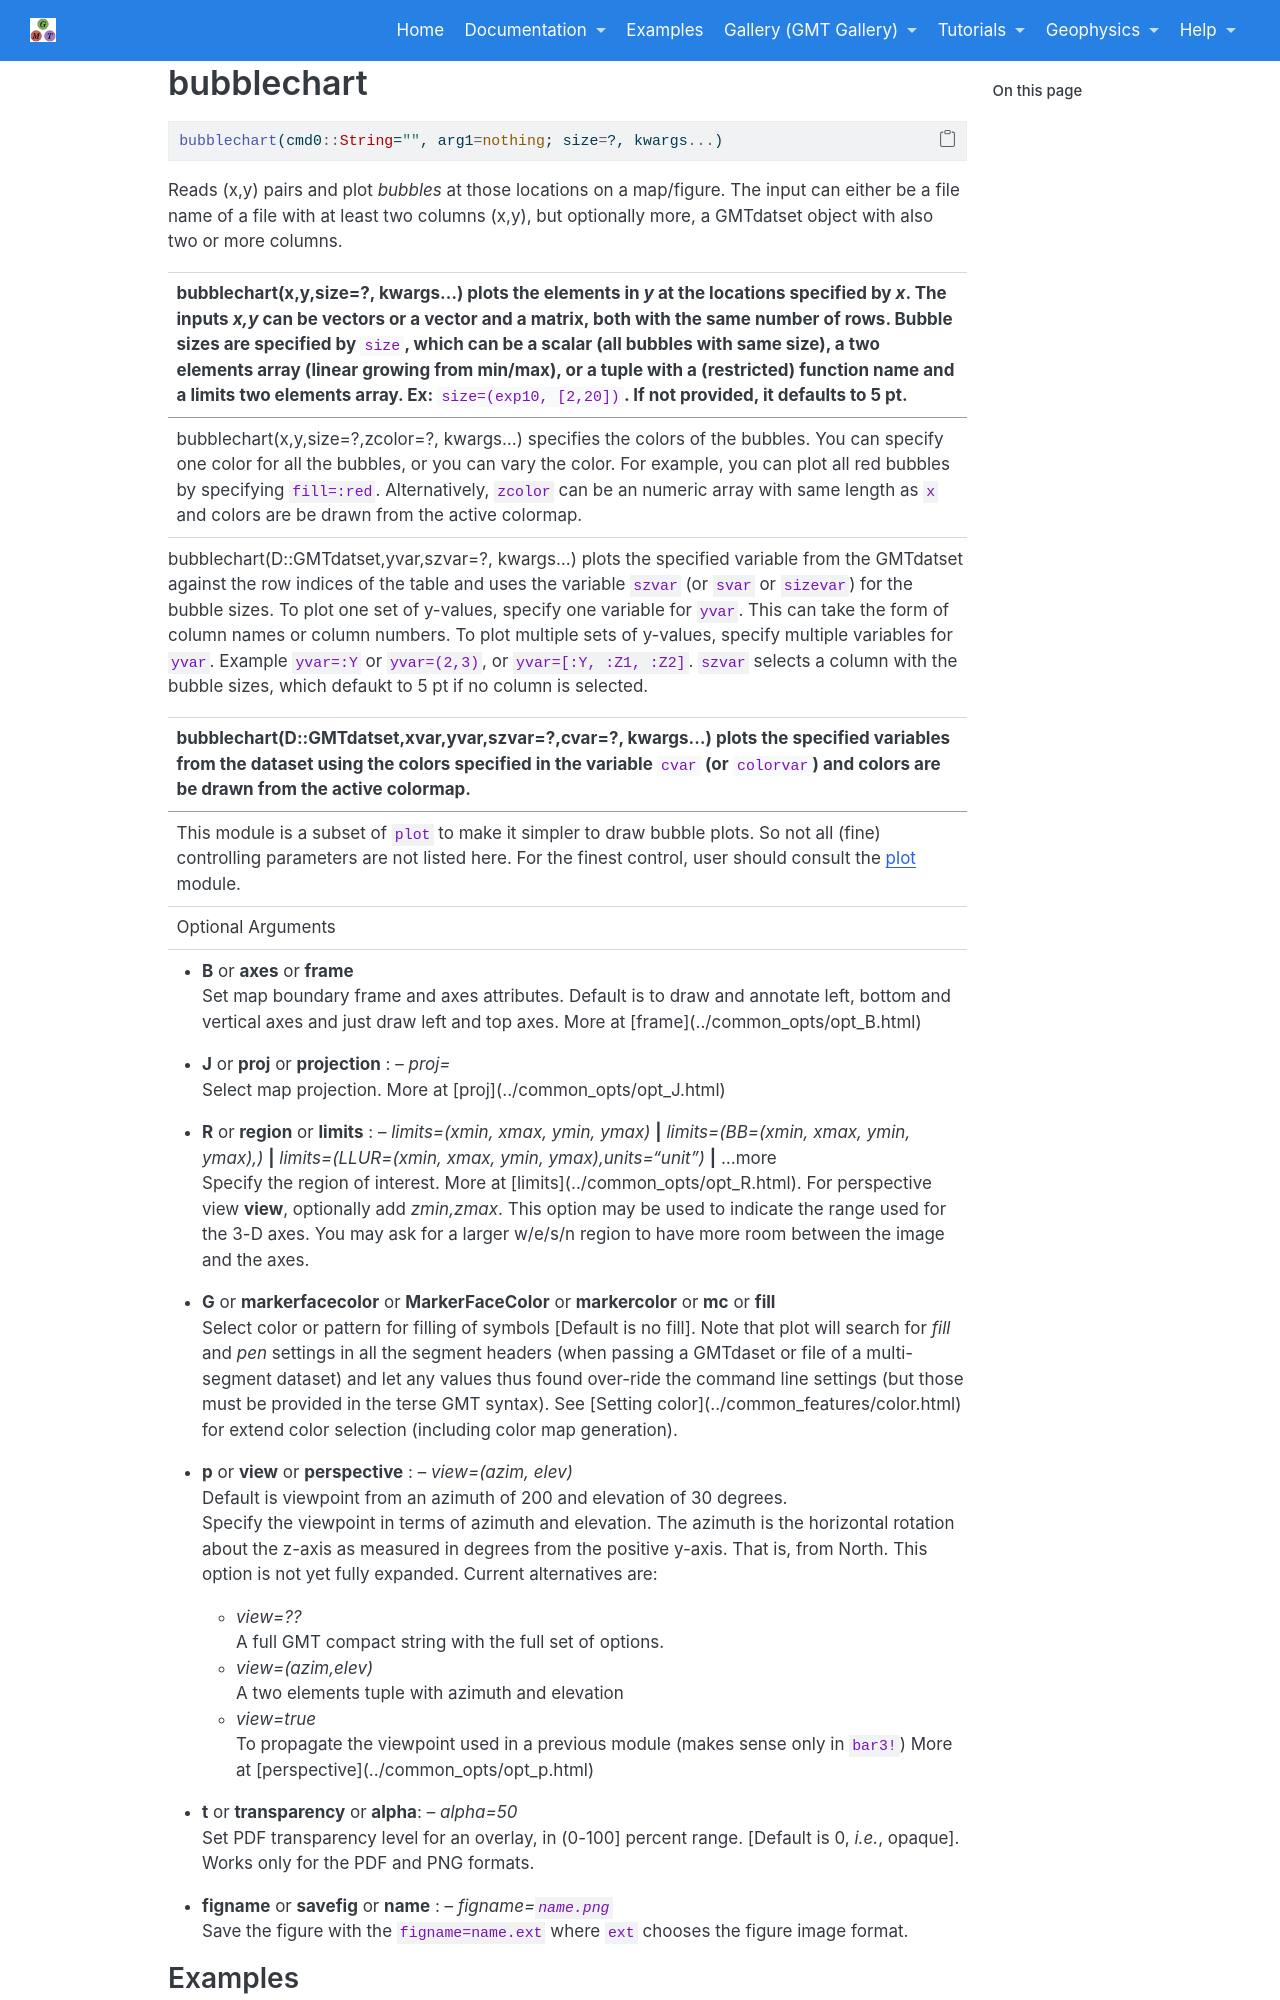

repository: joa-quim/GMTjl_doc · page: documentation/modules/bubblechart.html · generator: jekyll

# bubblechart

```julia
bubblechart(cmd0::String="", arg1=nothing; size=?, kwargs...)
```

Reads (x,y) pairs and plot *bubbles* at those locations on a map/figure. The input can either be a file
name of a file with at least two columns (x,y), but optionally more, a GMTdatset object with also two
or more columns.

---
bubblechart(x,y,size=?, kwargs...) plots the elements in *y* at the locations specified by *x*. The inputs *x,y*
can be vectors or a vector and a matrix, both with the same number of rows. Bubble sizes are specified by `size`,
which can be a scalar (all bubbles with same size), a two elements array (linear growing from min/max), or a
tuple with a (restricted) function name and a limits two elements array. Ex: `size=(exp10, [2,20])`. If not
provided, it defaults to 5 pt.

---
bubblechart(x,y,size=?,zcolor=?, kwargs...) specifies the colors of the bubbles. You can specify one color for
all the bubbles, or you can vary the color. For example, you can plot all red bubbles by specifying `fill=:red`.
Alternatively, `zcolor` can be an numeric array with same length as `x` and colors are be drawn from the active colormap.

---
bubblechart(D::GMTdatset,yvar,szvar=?, kwargs...) plots the specified variable from the GMTdatset against the
row indices of the table and uses the variable `szvar` (or `svar` or `sizevar`) for the bubble sizes.
To plot one set of y-values, specify one variable for `yvar`. This can take the form of column names or column numbers.
To plot multiple sets of y-values, specify multiple variables for `yvar`. Example `yvar=:Y` or `yvar=(2,3)`, or
`yvar=[:Y, :Z1, :Z2]`. `szvar` selects a column with the bubble sizes, which defaukt to 5 pt if no column is selected.

---
bubblechart(D::GMTdatset,xvar,yvar,szvar=?,cvar=?, kwargs...) plots the specified variables from the dataset using
the colors specified in the variable `cvar` (or `colorvar`) and colors are be drawn from the active colormap.

-----------
This module is a subset of `plot` to make it simpler to draw stair plots. So not all (fine)
controlling parameters are not listed here. For the finest control, user should consult the \myreflink{plot} module.
